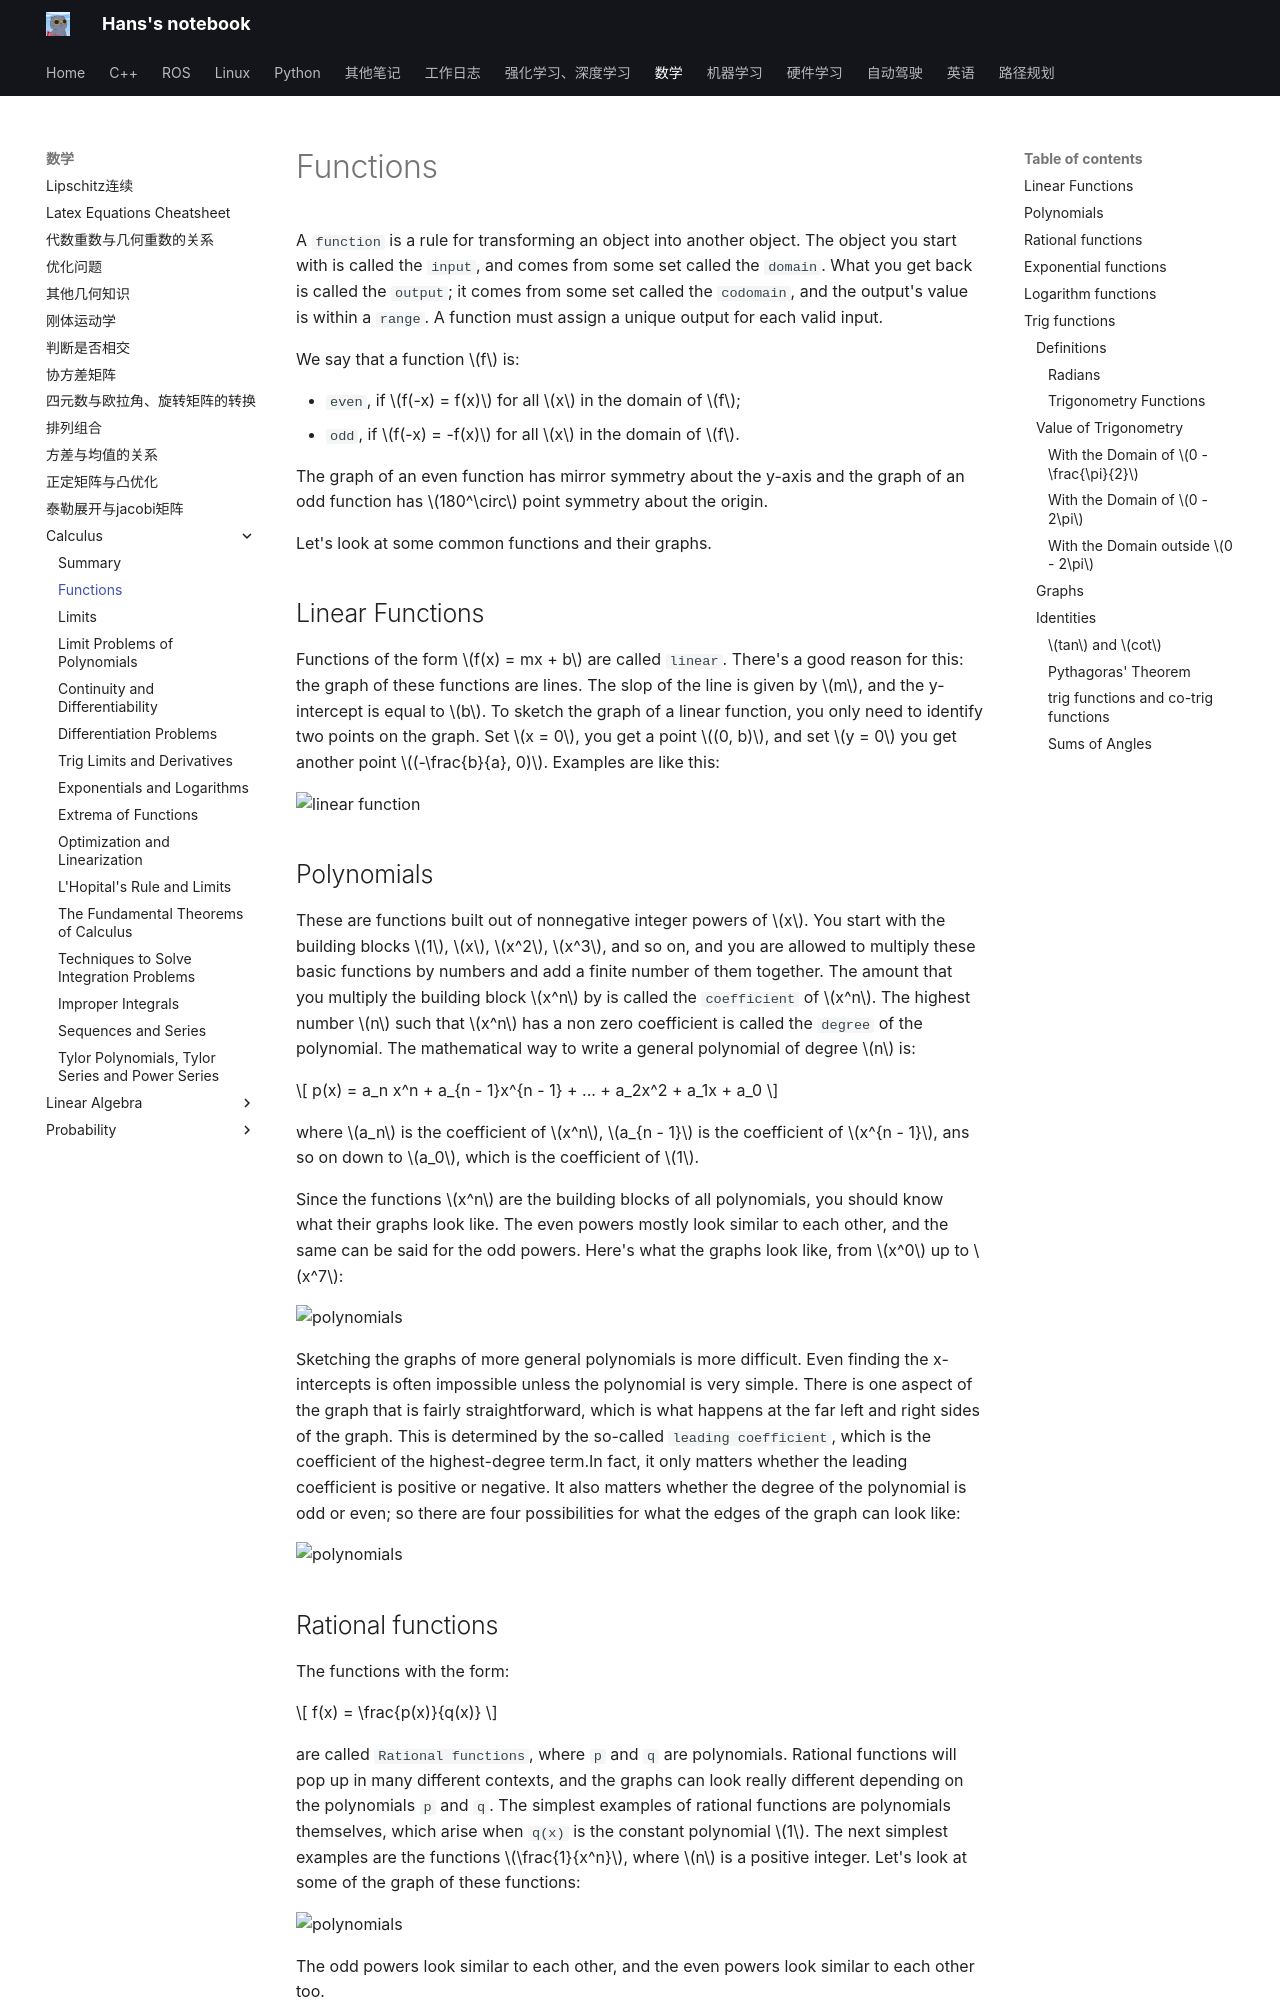

repository: hs867785578/my_note · page: 数学/Calculus/00_functions/index.html · generator: mkdocs

# Functions
A `function` is a rule for transforming an object into another object. The object you start with is called the `input`, and comes from some set called the `domain`. What you get back is called the `output`; it comes from some set called the `codomain`, and the output's value is within a `range`. A function must assign a unique output for each valid input.

We say that a function $f$ is:

- `even`, if $f(-x) = f(x)$ for all $x$ in the domain of $f$; 
- `odd`, if $f(-x) = -f(x)$ for all $x$ in the domain of $f$.

The graph of an even function has mirror symmetry about the y-axis and the graph of an odd function has $180^\circ$ point symmetry about the origin.

Let's look at some common functions and their graphs.

## Linear Functions

Functions of the form $f(x) = mx + b$ are called `linear`. There's a good reason for this: the graph of these functions are lines. The slop of the line is given by $m$, and the y-intercept is equal to $b$. To sketch the graph of a linear function, you only need to identify two points on the graph. Set $x = 0$, you get a point $(0, b)$, and set $y = 0$ you get another point $(-\frac{b}{a}, 0)$. Examples are like this:

![linear function](images/function_graph/linear_function.png)

## Polynomials

These are functions built out of nonnegative integer powers of $x$. You start with the building blocks $1$, $x$, $x^2$, $x^3$, and so on, and you are allowed to multiply these basic functions by numbers and add a finite number of them together. The amount that you multiply the building block $x^n$ by is called the `coefficient` of $x^n$. The highest number $n$ such that $x^n$ has a non zero coefficient is called the `degree` of the polynomial. The mathematical way to write a general polynomial of degree $n$ is:

$$
p(x) = a_n x^n + a_{n - 1}x^{n - 1} + ... + a_2x^2 + a_1x + a_0
$$

where $a_n$ is the coefficient of $x^n$, $a_{n - 1}$ is the coefficient of $x^{n - 1}$, ans so on down to $a_0$, which is the coefficient of $1$.

Since the functions $x^n$ are the building blocks of all polynomials, you should know what their graphs look like. The even powers mostly look similar to each other, and the same can be said for the odd powers. Here's what the graphs look like, from $x^0$ up to $x^7$:

![polynomials](images/function_graph/polynomials.png)

Sketching the graphs of more general polynomials is more difficult. Even finding the x-intercepts is often impossible unless the polynomial is very simple. There is one aspect of the graph that is fairly straightforward, which is what happens at the far left and right sides of the graph. This is determined by the so-called `leading coefficient`, which is the coefficient of the highest-degree term.In fact, it only matters whether the leading coefficient is positive or negative. It also matters whether the degree of the polynomial is odd or even; so there are four possibilities for what the edges of the graph can look like:

![polynomials](images/function_graph/polynomials_all.png)
